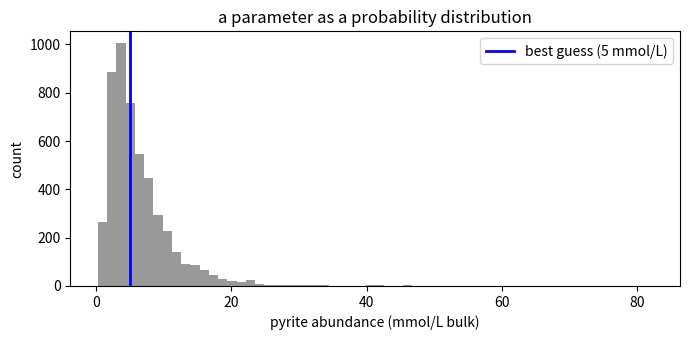
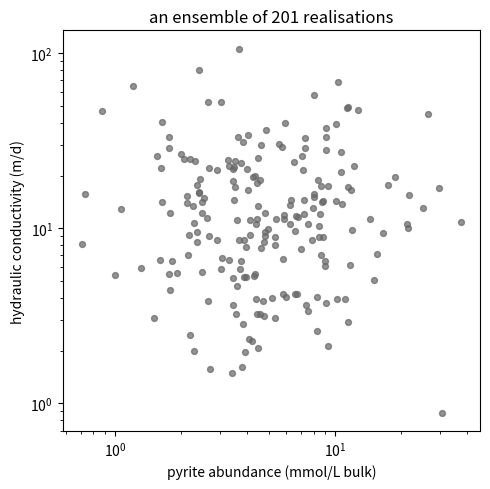
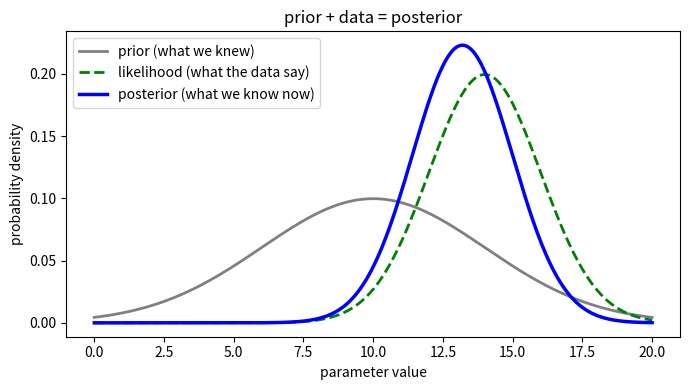
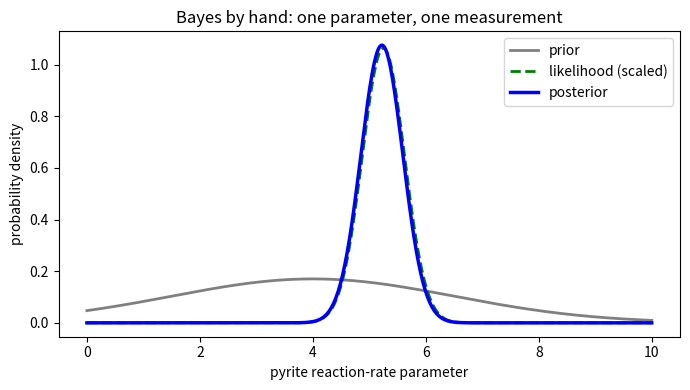
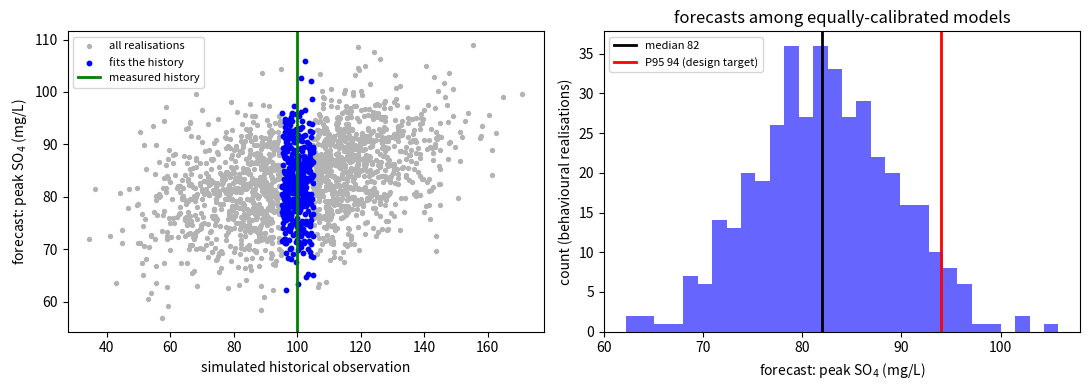

These charts were generated, in order, by the following Python code:
import numpy as np
import matplotlib.pyplot as plt
from scipy import stats

plt.rcParams['font.size'] = 10
rng = np.random.default_rng(2025)

# pyrite abundance prior (mmol/L bulk), expressed in log10 space
log_mean = np.log10(5.0)   # best guess ~ 5 mmol/L
log_std = 0.3              # ~ a factor of 2 either side

samples = 10 ** rng.normal(log_mean, log_std, size=5000)

fig, ax = plt.subplots(figsize=(7, 3.5))
ax.hist(samples, bins=60, color='0.6', edgecolor='none')
ax.axvline(5.0, color='b', lw=2, label='best guess (5 mmol/L)')
ax.set_xlabel('pyrite abundance (mmol/L bulk)')
ax.set_ylabel('count')
ax.set_title('a parameter as a probability distribution')
ax.legend()
fig.tight_layout()

n_real = 201   # the curriculum draws and keeps 201 realisations

pyrite = 10 ** rng.normal(np.log10(5.0), 0.3, size=n_real)   # mmol/L bulk
k = 10 ** rng.normal(np.log10(10.0), 0.4, size=n_real)       # m/d

fig, ax = plt.subplots(figsize=(5, 5))
ax.scatter(pyrite, k, s=18, color='0.4', alpha=0.7)
ax.set_xlabel('pyrite abundance (mmol/L bulk)')
ax.set_ylabel('hydraulic conductivity (m/d)')
ax.set_xscale('log')
ax.set_yscale('log')
ax.set_title(f'an ensemble of {n_real} realisations')
fig.tight_layout()

x = np.linspace(0, 20, 400)

prior = stats.norm(loc=10, scale=4).pdf(x)        # broad prior belief
likelihood = stats.norm(loc=14, scale=2).pdf(x)   # what the data favour

# for Gaussians the posterior is again Gaussian; combine precisions (1/variance)
post_var = 1.0 / (1 / 4**2 + 1 / 2**2)
post_mean = post_var * (10 / 4**2 + 14 / 2**2)
posterior = stats.norm(loc=post_mean, scale=np.sqrt(post_var)).pdf(x)

fig, ax = plt.subplots(figsize=(7, 4))
ax.plot(x, prior, color='0.5', lw=2, label='prior (what we knew)')
ax.plot(x, likelihood, 'g--', lw=2, label='likelihood (what the data say)')
ax.plot(x, posterior, 'b', lw=2.5, label='posterior (what we know now)')
ax.set_xlabel('parameter value')
ax.set_ylabel('probability density')
ax.set_title('prior + data = posterior')
ax.legend()
fig.tight_layout()

rate = np.linspace(0, 10, 500)          # candidate rate values
drate = rate[1] - rate[0]               # grid spacing, for normalising
prior = stats.norm(loc=4.0, scale=2.5).pdf(rate)
prior /= (prior.sum() * drate)          # normalise to a density

def forward(r):
    """toy forward model: SO4 (mg/L) produced for a given pyrite rate."""
    return 40.0 * r + 30.0

measured_so4 = 240.0
noise_std = 15.0

predicted = forward(rate)
likelihood = stats.norm(loc=measured_so4, scale=noise_std).pdf(predicted)

posterior = prior * likelihood
posterior /= (posterior.sum() * drate)

fig, ax = plt.subplots(figsize=(7, 4))
ax.plot(rate, prior, color='0.5', lw=2, label='prior')
ax.plot(rate, likelihood / (likelihood.sum() * drate), 'g--', lw=2, label='likelihood (scaled)')
ax.plot(rate, posterior, 'b', lw=2.5, label='posterior')
ax.set_xlabel('pyrite reaction-rate parameter')
ax.set_ylabel('probability density')
ax.set_title('Bayes by hand: one parameter, one measurement')
ax.legend()
fig.tight_layout()

# toy ensemble: two parameters drive both the history fit and the forecast
n = 2000
p1 = rng.normal(0, 1, n)   # e.g. a transport parameter
p2 = rng.normal(0, 1, n)   # e.g. a reaction parameter

# historical observation depends mostly on p1; the forecast depends on both.
# coefficients are tuned so the behavioural forecast echoes the real curriculum
# numbers: median ~82, 5-95% ~72-94 mg/L (see the history-matching notebooks).
hist_sim = 100 + 20 * p1 + 4 * p2 + rng.normal(0, 2, n)
forecast = 83 + 1.5 * p1 + 7.5 * p2          # peak SO4 (mg/L) over the supply period

hist_obs = 100.0   # the single measured historical value
behavioural = np.abs(hist_sim - hist_obs) < 5.0   # 'good enough' calibration

fig, axes = plt.subplots(1, 2, figsize=(11, 4))

axes[0].scatter(hist_sim, forecast, s=8, color='0.7', label='all realisations')
axes[0].scatter(hist_sim[behavioural], forecast[behavioural], s=10, color='b',
                label='fits the history')
axes[0].axvline(hist_obs, color='g', lw=2, label='measured history')
axes[0].set_xlabel('simulated historical observation')
axes[0].set_ylabel('forecast: peak SO$_4$ (mg/L)')
axes[0].legend(fontsize=8)

f = forecast[behavioural]
axes[1].hist(f, bins=30, color='b', alpha=0.6)
axes[1].axvline(np.median(f), color='k', lw=2, label=f'median {np.median(f):.0f}')
axes[1].axvline(np.percentile(f, 95), color='r', lw=2,
                label=f'P95 {np.percentile(f, 95):.0f} (design target)')
axes[1].set_xlabel('forecast: peak SO$_4$ (mg/L)')
axes[1].set_ylabel('count (behavioural realisations)')
axes[1].set_title('forecasts among equally-calibrated models')
axes[1].legend(fontsize=8)
fig.tight_layout()

f = forecast[behavioural]
print(f'peak SO4 forecast (mg/L) | fits the history:')
print(f'  median {np.median(f):.0f}, 5-95% {np.percentile(f, 5):.0f}-{np.percentile(f, 95):.0f}, P95 {np.percentile(f, 95):.0f}')

# a risk statement is a lens on the same distribution, not a different analysis:
# if your supply contract had a 90 mg/L trigger, the chance of tripping it is
p_trigger = (f > 90).mean()
print(f'  P(peak SO4 > 90 mg/L) = {p_trigger:.2f}')

minutes_per_run = 6
n_real = 201

prior_mc_hours = minutes_per_run * n_real / 60
print(f'one prior Monte Carlo ({n_real} runs): {prior_mc_hours:.1f} hours')

# history matching with PESTPP-IES: several iterations, each an ensemble run
ies_iterations = 4
ies_runs = n_real * (ies_iterations + 1)
print(f'one IES history match (~{ies_iterations} iters): {ies_runs} runs, '
      f'{minutes_per_run * ies_runs / 60:.0f} hours')

# data worth: re-run the analysis for several observation subsets
dataworth_subsets = 6
print(f'data worth over {dataworth_subsets} obs subsets, the full-model way: '
      f'{minutes_per_run * ies_runs * dataworth_subsets / 60 / 24:.1f} days')
